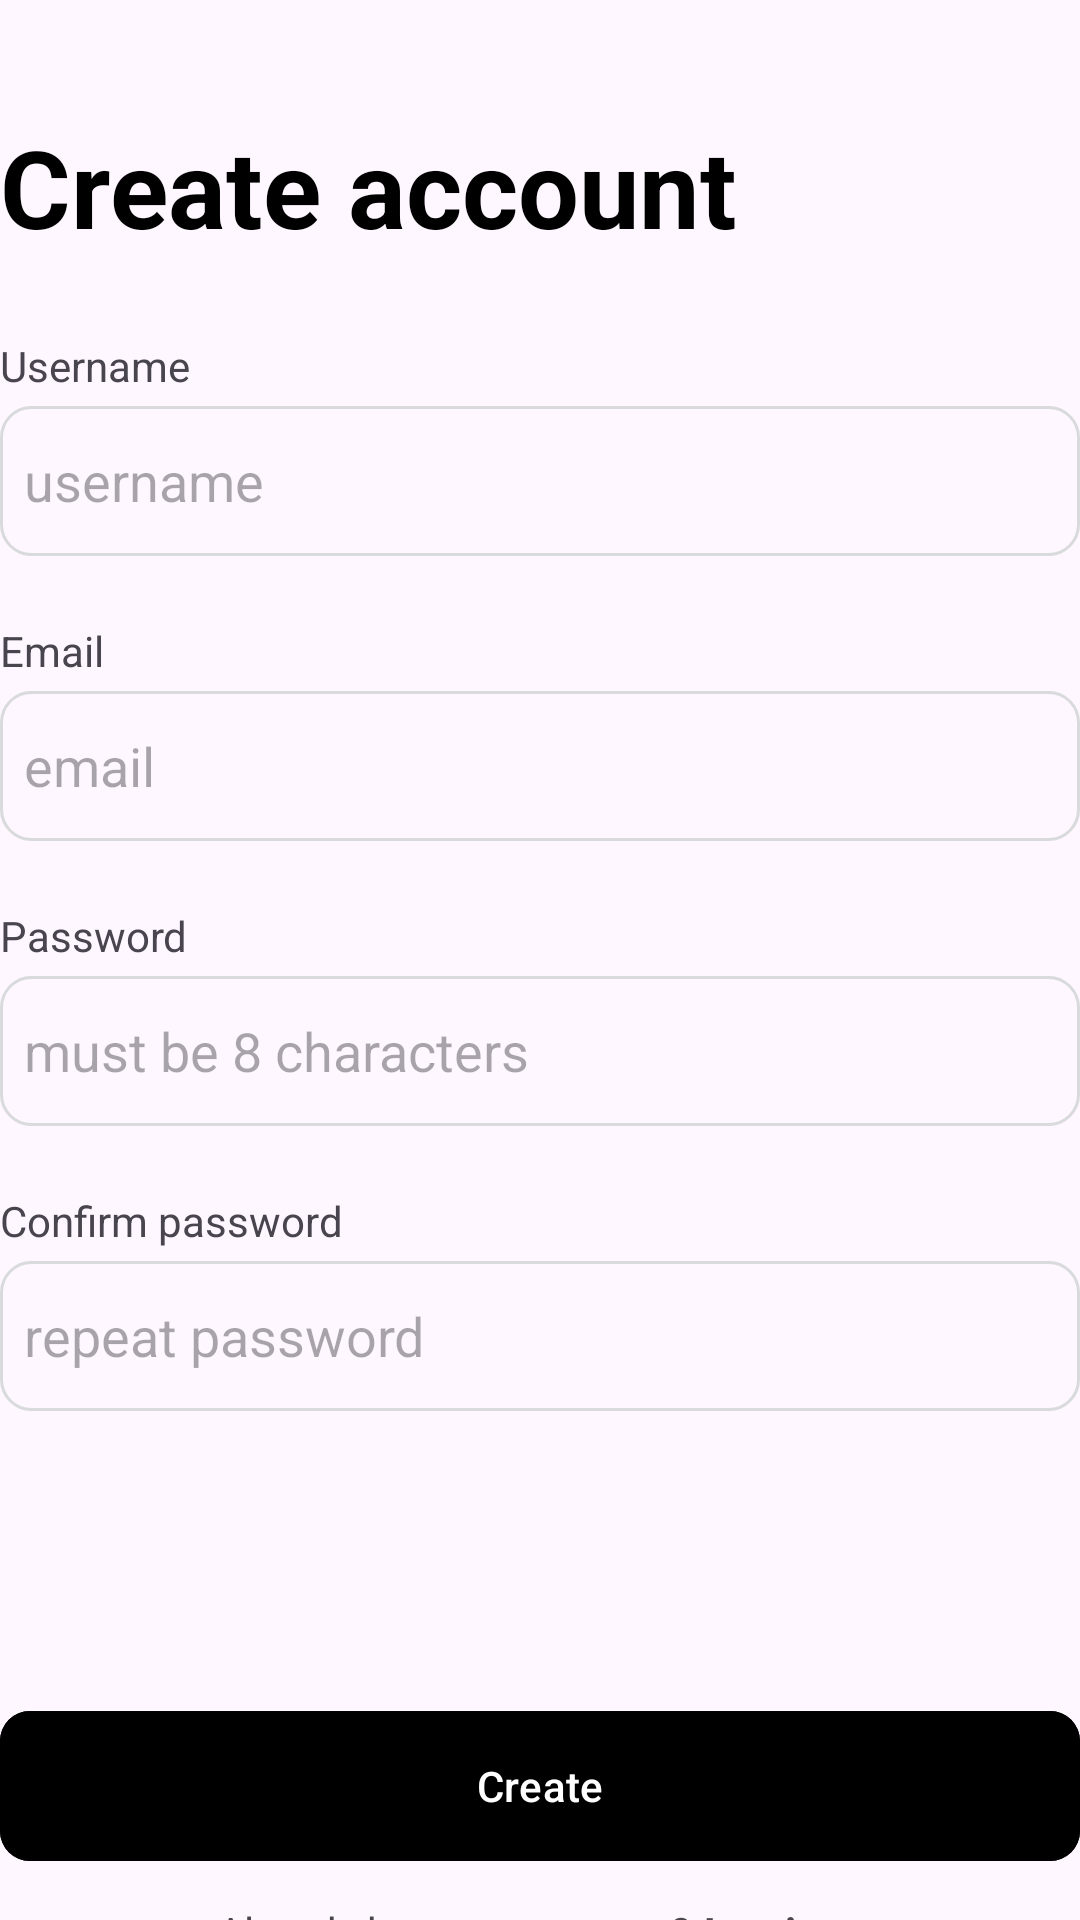

Write the Android layout XML for this screen, with the resource values it uses.
<!-- AndroidManifest.xml: application theme Theme.Feeds -->
<!-- res/layout/edit_text_component.xml -->
<?xml version="1.0" encoding="utf-8"?>
<androidx.constraintlayout.widget.ConstraintLayout xmlns:android="http://schemas.android.com/apk/res/android"
    android:layout_width="match_parent"
    android:layout_height="wrap_content"
    android:layout_margin="16dp"
    xmlns:app="http://schemas.android.com/apk/res-auto">

        <ImageView
            android:id="@+id/black_star"
            android:layout_width="45dp"
            android:layout_height="45dp"
            android:layout_margin="16dp"
            android:contentDescription="@string/black_star_icon"
            android:src="@drawable/black_star_png"
            app:layout_constraintEnd_toEndOf="parent"
            app:layout_constraintTop_toTopOf="parent"
            app:layout_constraintBottom_toTopOf="@id/create_account_label"
            app:layout_constraintStart_toEndOf="@id/create_account_label"
            app:layout_constraintHorizontal_bias="1.0"/>

        <TextView
            android:id="@+id/create_account_label"
            android:layout_width="wrap_content"
            android:layout_height="wrap_content"
            android:layout_marginBottom="26dp"
            android:layout_marginTop="34dp"
            android:text="@string/create_account_header"
            android:textStyle="bold"
            android:textSize="36sp"
            android:textColor="@color/black"
            app:layout_constraintHorizontal_bias="0.0"
            app:layout_constraintStart_toStartOf="parent"
            app:layout_constraintEnd_toEndOf="parent"
            app:layout_constraintTop_toBottomOf="@id/black_star"
            app:layout_constraintBottom_toTopOf="@id/username_label"/>

        <TextView
            android:id="@+id/username_label"
            android:layout_width="wrap_content"
            android:layout_height="wrap_content"
            android:text="@string/username_start_upper"
            app:layout_constraintTop_toBottomOf="@id/create_account_label"
            app:layout_constraintBottom_toTopOf="@id/username_editText"
            app:layout_constraintEnd_toEndOf="@id/username_editText"
            app:layout_constraintHorizontal_bias="0.0"
            app:layout_constraintStart_toStartOf="@id/username_editText" />

        <EditText
            android:id="@+id/username_editText"
            android:layout_width="match_parent"
            android:layout_height="50dp"
            android:layout_marginTop="4dp"
            android:padding="8dp"
            android:autofillHints="Username"
            android:inputType="text"
            android:hint="@string/username"
            android:background="@drawable/custom_edit_text"
            app:layout_constraintTop_toBottomOf="@id/username_label"
            app:layout_constraintStart_toStartOf="parent"
            app:layout_constraintEnd_toEndOf="parent"
            app:layout_constraintBottom_toTopOf="@id/email_label"/>

        <TextView
            android:id="@+id/email_label"
            android:layout_width="wrap_content"
            android:layout_height="wrap_content"
            android:layout_marginTop="22dp"
            android:text="@string/email_start_upper"
            app:layout_constraintBottom_toTopOf="@id/email_editText"
            app:layout_constraintEnd_toEndOf="@id/email_editText"
            app:layout_constraintTop_toBottomOf="@id/username_editText"
            app:layout_constraintHorizontal_bias="0.0"
            app:layout_constraintStart_toStartOf="@id/email_editText" />

        <EditText
            android:id="@+id/email_editText"
            android:layout_width="match_parent"
            android:layout_height="50dp"
            android:layout_marginTop="4dp"
            android:padding="8dp"
            android:autofillHints="Email"
            android:inputType="textEmailAddress"
            android:hint="@string/email"
            android:background="@drawable/custom_edit_text"
            app:layout_constraintTop_toBottomOf="@id/email_label"
            app:layout_constraintStart_toStartOf="parent"
            app:layout_constraintEnd_toEndOf="parent"
            app:layout_constraintBottom_toTopOf="@id/password_label"/>

        <TextView
            android:id="@+id/password_label"
            android:layout_width="wrap_content"
            android:layout_height="wrap_content"
            android:layout_marginTop="22dp"
            android:text="@string/password_start_upper"
            app:layout_constraintBottom_toTopOf="@id/password_editText"
            app:layout_constraintEnd_toEndOf="@id/password_editText"
            app:layout_constraintTop_toBottomOf="@id/email_editText"
            app:layout_constraintHorizontal_bias="0.0"
            app:layout_constraintStart_toStartOf="@id/password_editText" />

        <EditText
            android:id="@+id/password_editText"
            android:layout_width="match_parent"
            android:layout_height="50dp"
            android:layout_marginTop="4dp"
            android:padding="8dp"
            android:autofillHints="Password"
            android:inputType="textPassword"
            android:hint="@string/must_be_8_characters"
            android:background="@drawable/custom_edit_text"
            app:layout_constraintTop_toBottomOf="@id/password_label"
            app:layout_constraintStart_toStartOf="parent"
            app:layout_constraintEnd_toEndOf="parent"
            app:layout_constraintBottom_toTopOf="@id/confirm_password_label"/>

        <TextView
            android:id="@+id/confirm_password_label"
            android:layout_width="wrap_content"
            android:layout_height="wrap_content"
            android:layout_marginTop="22dp"
            android:text="@string/confirm_password_start_upper"
            app:layout_constraintBottom_toTopOf="@id/confirm_password_editText"
            app:layout_constraintEnd_toEndOf="@id/confirm_password_editText"
            app:layout_constraintTop_toBottomOf="@id/password_editText"
            app:layout_constraintHorizontal_bias="0.0"
            app:layout_constraintStart_toStartOf="@id/confirm_password_editText" />

        <EditText
            android:id="@+id/confirm_password_editText"
            android:layout_width="match_parent"
            android:layout_height="50dp"
            android:layout_marginTop="4dp"
            android:padding="8dp"
            android:textColor="@color/black"
            android:autofillHints="Password"
            android:inputType="textPassword"
            android:hint="@string/repeat_password_hint"
            android:background="@drawable/custom_edit_text"
            app:layout_constraintTop_toBottomOf="@id/confirm_password_label"
            app:layout_constraintStart_toStartOf="parent"
            app:layout_constraintEnd_toEndOf="parent"
            app:layout_constraintBottom_toTopOf="@id/create_account_button"/>

        <com.google.android.material.button.MaterialButton
            android:id="@+id/create_account_button"
            android:layout_width="match_parent"
            android:layout_height="50dp"
            android:layout_marginTop="100dp"
            android:text="@string/create_button_text"
            android:background="@drawable/ripple_black_button_background"
            app:layout_constraintTop_toBottomOf="@id/confirm_password_editText"
            app:layout_constraintStart_toStartOf="parent"
            app:layout_constraintEnd_toEndOf="parent"
            app:layout_constraintBottom_toTopOf="@id/lin_layout"/>

        <LinearLayout
            android:orientation="horizontal"
            android:gravity="center"
            android:id="@+id/lin_layout"
            android:layout_marginBottom="46dp"
            app:layout_constraintBottom_toBottomOf="parent"
            app:layout_constraintEnd_toEndOf="parent"
            app:layout_constraintStart_toStartOf="parent"
            app:layout_constraintTop_toBottomOf="@id/create_account_button"
            android:layout_width="match_parent"
            android:layout_height="wrap_content">

                <TextView
                    android:id="@+id/already_have_account_text"
                    android:layout_width="wrap_content"
                    android:layout_height="wrap_content"
                    android:text="@string/already_have_an_account" />

                <TextView
                    android:id="@+id/go_to_login_screen_text"
                    android:layout_width="wrap_content"
                    android:layout_height="wrap_content"
                    android:layout_marginStart="4dp"
                    android:clickable="true"
                    android:focusable="true"
                    android:paddingStart="0dp"
                    android:paddingTop="14dp"
                    android:paddingEnd="14dp"
                    android:paddingBottom="14dp"
                    android:text="@string/log_in"
                    android:textStyle="bold" />
        </LinearLayout>
</androidx.constraintlayout.widget.ConstraintLayout>
<!-- resources referenced by this layout -->
<resources>
  <color name="black">#000000</color>
  <!-- drawable black_star_png: png bitmap (drawable, 1827 bytes) -->
  <!-- drawable custom_edit_text (drawable) -->
  <?xml version="1.0" encoding="utf-8"?>
  <shape xmlns:android="http://schemas.android.com/apk/res/android"
      android:shape="rectangle">
      <stroke android:width="1dp" android:color="@color/stroke_color"/>
      <corners android:radius="10dp"/>
  </shape>
  <!-- drawable ripple_black_button_background (drawable) -->
  <?xml version="1.0" encoding="utf-8"?>
  <ripple xmlns:android="http://schemas.android.com/apk/res/android"
      android:color="?attr/colorControlHighlight">
      <item android:id="@+id/mask">
          <shape android:shape="rectangle">
              <solid android:color="@color/black"/>
              <corners android:radius="10dp"/>
          </shape>
      </item>
      <item>
          <shape android:shape="rectangle">
              <solid android:color="@color/white"/>
              <corners android:radius="10dp"/>
          </shape>
      </item>
  </ripple>
  <string name="already_have_an_account">Already have an account?</string>
  <string name="black_star_icon">Black star icon</string>
  <string name="confirm_password_start_upper">Confirm password</string>
  <string name="create_account_header">Create account</string>
  <string name="create_button_text">Create</string>
  <string name="email">email</string>
  <string name="email_start_upper">Email</string>
  <string name="log_in">Log in</string>
  <string name="must_be_8_characters">must be 8 characters</string>
  <string name="password_start_upper">Password</string>
  <string name="repeat_password_hint">repeat password</string>
  <string name="username">username</string>
  <string name="username_start_upper">Username</string>
  <style name="Theme.Feeds" parent="Base.Theme.Feeds" />
  <color name="stroke_color">#D8DADC</color>
  <color name="white">#FFFFFFFF</color>
  <style name="Base.Theme.Feeds" parent="Theme.Material3.DayNight.NoActionBar">
          
          <item name="colorPrimary">@color/black</item>
          <item name="colorControlHighlight">@color/hint_grey_color</item>
      </style>
  <color name="hint_grey_color">#808080</color>
</resources>
